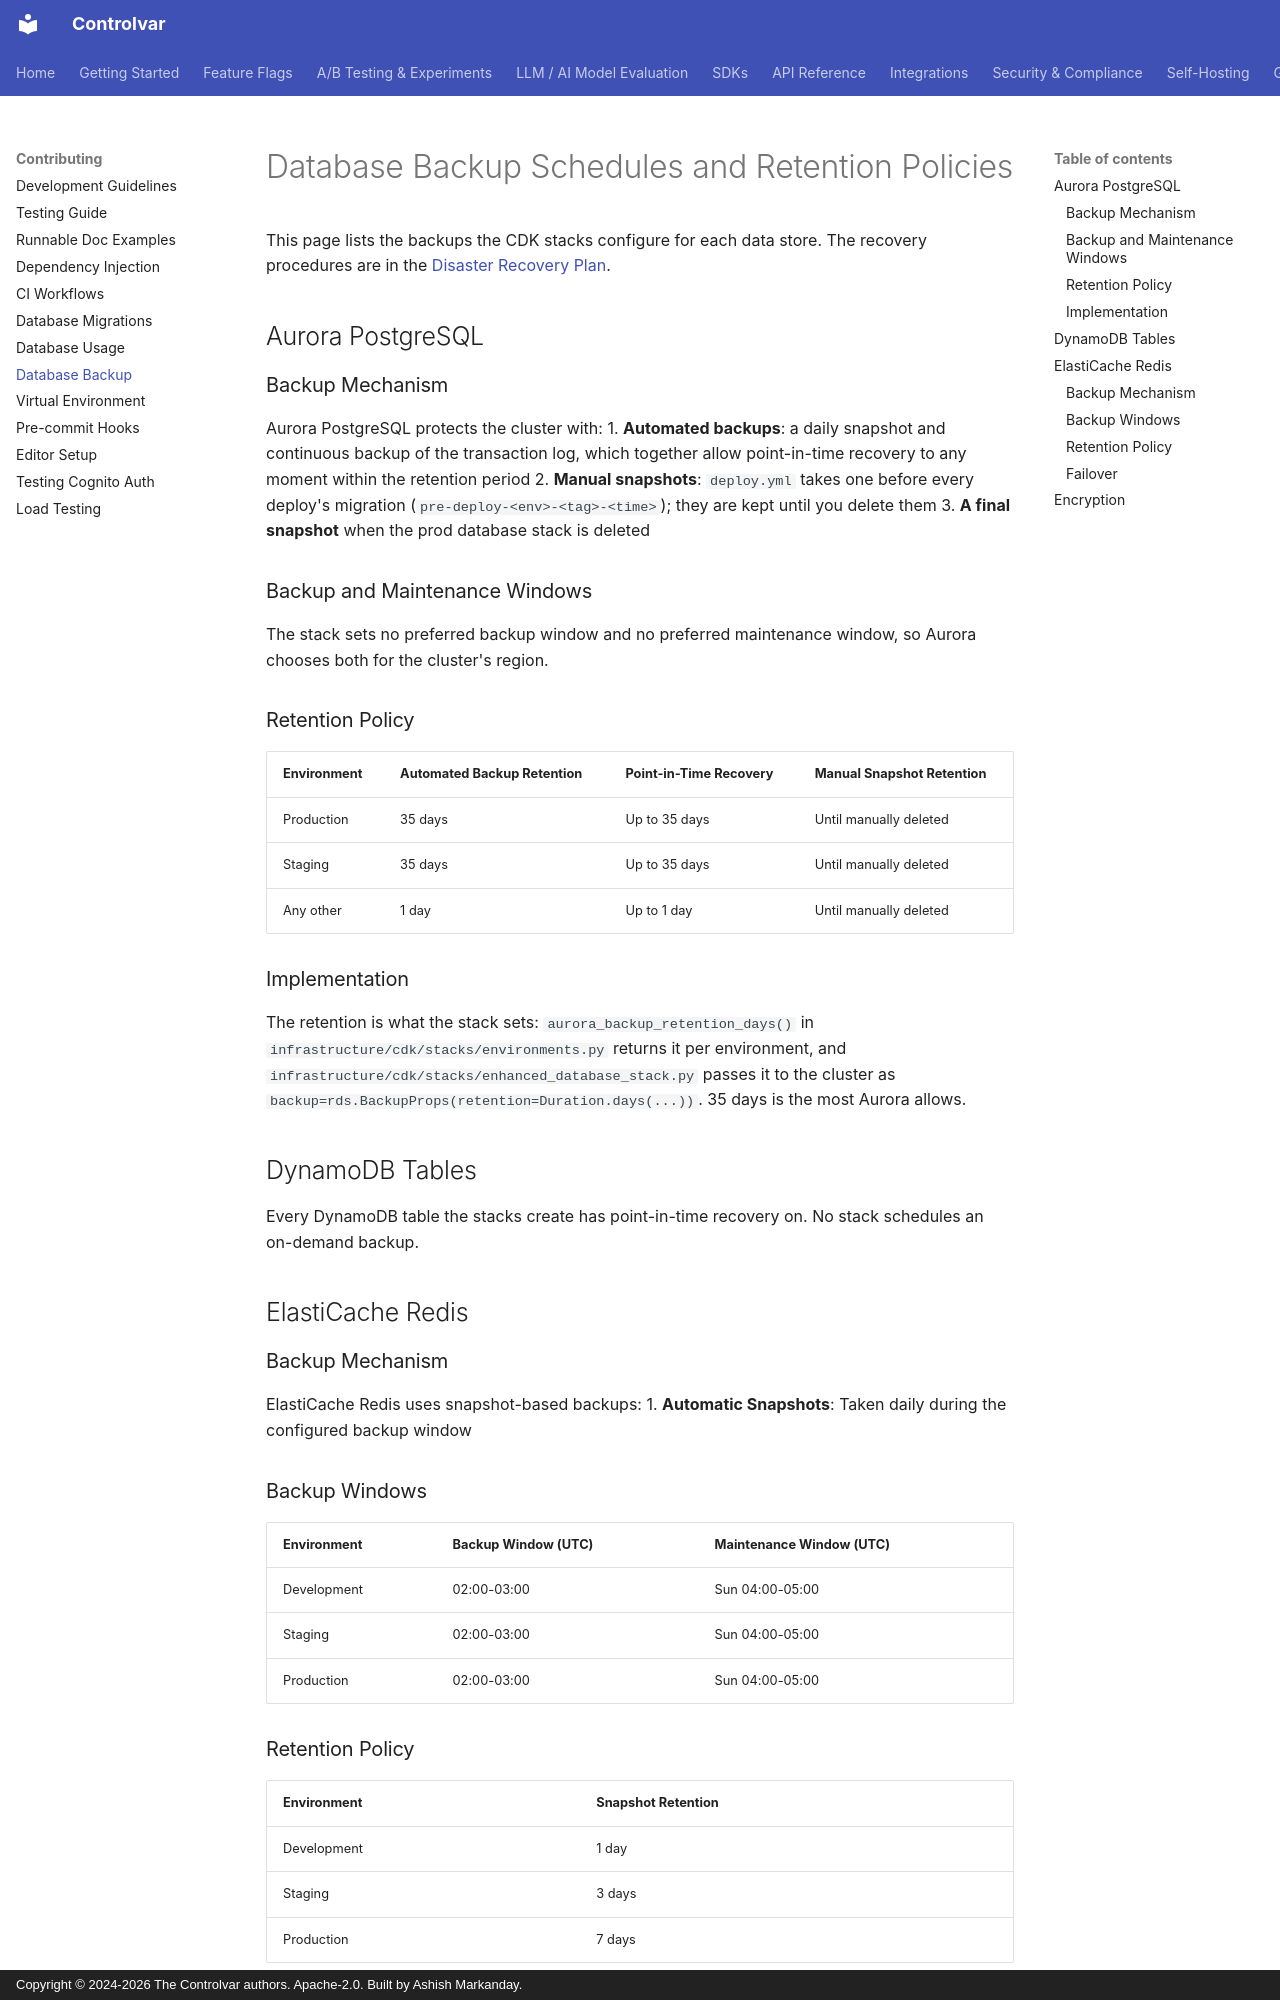

repository: Controlvar/controlvar · page: development/database/backup/index.html · generator: mkdocs · copyright: Copyright © 2024-2026 The Controlvar authors. Apache-2.0. Built by Ashish Markanday.

# Database Backup Schedules and Retention Policies

This page lists the backups the CDK stacks configure for each data store. The
recovery procedures are in the [Disaster Recovery Plan](../../deployment/disaster-recovery.md).

## Aurora PostgreSQL

### Backup Mechanism

Aurora PostgreSQL protects the cluster with:
1. **Automated backups**: a daily snapshot and continuous backup of the transaction log, which
   together allow point-in-time recovery to any moment within the retention period
2. **Manual snapshots**: `deploy.yml` takes one before every deploy's migration
   (`pre-deploy-<env>-<tag>-<time>`); they are kept until you delete them
3. **A final snapshot** when the prod database stack is deleted

### Backup and Maintenance Windows

The stack sets no preferred backup window and no preferred maintenance window, so Aurora
chooses both for the cluster's region.

### Retention Policy

| Environment | Automated Backup Retention | Point-in-Time Recovery | Manual Snapshot Retention |
|-------------|----------------------------|------------------------|---------------------------|
| Production  | 35 days                    | Up to 35 days          | Until manually deleted    |
| Staging     | 35 days                    | Up to 35 days          | Until manually deleted    |
| Any other   | 1 day                      | Up to 1 day            | Until manually deleted    |

### Implementation

The retention is what the stack sets: `aurora_backup_retention_days()` in
`infrastructure/cdk/stacks/environments.py` returns it per environment, and
`infrastructure/cdk/stacks/enhanced_database_stack.py` passes it to the cluster as
`backup=rds.BackupProps(retention=Duration.days(...))`. 35 days is the most Aurora allows.

## DynamoDB Tables

Every DynamoDB table the stacks create has point-in-time recovery on. No stack
schedules an on-demand backup.

## ElastiCache Redis

### Backup Mechanism

ElastiCache Redis uses snapshot-based backups:
1. **Automatic Snapshots**: Taken daily during the configured backup window

### Backup Windows

| Environment | Backup Window (UTC) | Maintenance Window (UTC) |
|-------------|---------------------|--------------------------|
| Development | 02:00-03:00         | Sun 04:00-05:00          |
| Staging     | 02:00-03:00         | Sun 04:00-05:00          |
| Production  | 02:00-03:00         | Sun 04:00-05:00          |
